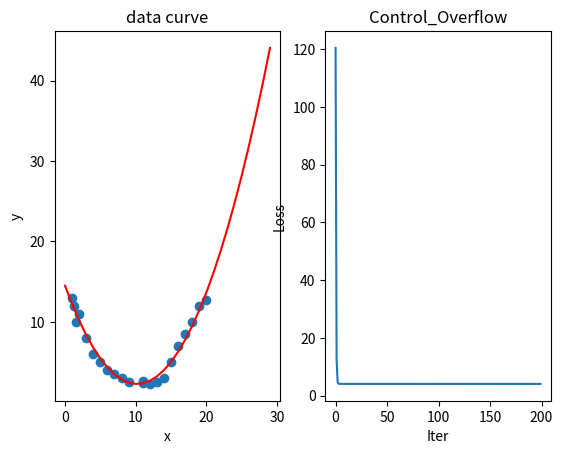

The matplotlib source for this figure:
from matplotlib import pyplot as plt
import numpy as np


x = [1, 1.2, 1.5, 2, 3, 4, 5, 6, 7, 8, 9, 11, 11, 12, 13, 14, 15, 16, 17, 18, 19, 20]
y = [13, 12, 10, 11, 8, 6, 5, 4, 3.5, 3, 2.5, 2.6, 2.4, 2.3, 2.5, 3, 5, 7, 8.5, 10, 12, 12.7]
plt.subplot(1, 2, 1)
plt.scatter(x, y)
plt.xlabel('x')
plt.ylabel('y')
plt.title('data curve')
N = len(x)
x = np.array(x).reshape(-1, 1)
y = np.array(y).reshape(-1, 1)
x = np.hstack((np.ones((N, 1)), x, x**2))
w = np.array([14.5, -2.4, .1]).reshape(-1, 1)
numOfIteration = 200
cost = np.zeros((numOfIteration ,1))
learning_rate = 0.000001
for i in range(numOfIteration):
    r = np.dot(x, w) -y
    cost[i] = np.sum(r*r)*0.5
    w[0] -= learning_rate*np.sum(r)
    w[1] -= learning_rate*np.sum(np.multiply(r, x[:, 1].reshape(-1, 1)))
    w[2] -= learning_rate*np.sum(np.multiply(r, x[:, 2].reshape(-1, 1)))

v = np.arange(0, 30)
print(w)
print(cost.reshape(1, -1))
plt.plot(v, w[0] + w[1]*v + w[2]*v*v, 'red')
plt.subplot(1, 2, 2)
plt.plot(np.arange(numOfIteration), cost)
plt.xlabel('Iter')
plt.ylabel('Loss')
plt.title('Control_Overflow')
plt.show()
